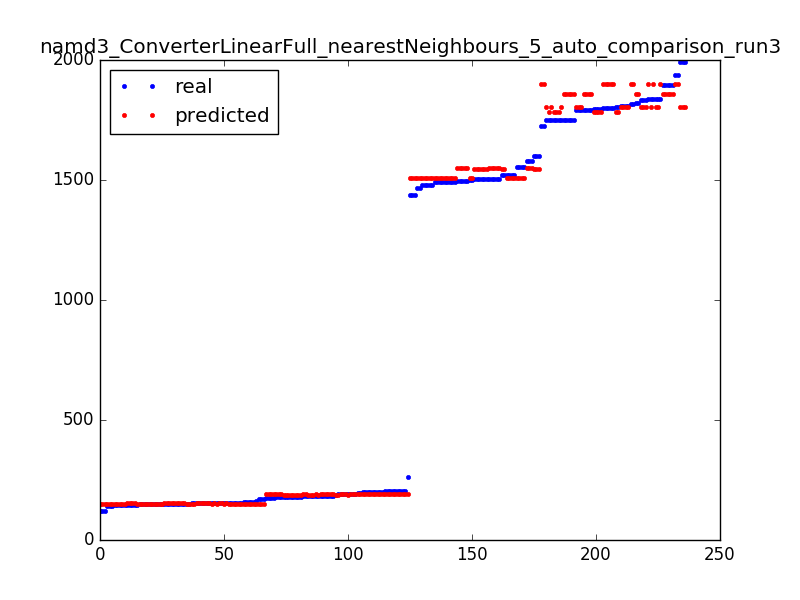

Data behind this chart, as committed beside it:
1490.0, 1506.4
151.0, 148.4
155.0, 153.6
1817, 1899
191.0, 186.4
1521, 1507
1556, 1506
1498, 1507
145.0, 151.2
146.0, 149.6
156.0, 151.2
1839, 1899
187.0, 186.4
199.0, 191.4
1809, 1804
175.0, 191.0
146.0, 149.6
178.0, 191.4
1748, 1804
205.0, 191.0
205.0, 191.0
1839, 1804
151.0, 148.4
1797, 1782
1490, 1506
120.0, 148.4
1839, 1899
151.0, 153.6
145.0, 151.2
1797, 1782
205.0, 191.0
184.0, 189.8
151.0, 153.6
1520, 1546
205.0, 191.4
1791, 1804
151.0, 153.6
1580, 1548
191.0, 189.8
1748, 1782
1834, 1804
150.0, 149.6
181.0, 186.4
1792, 1859
160.0, 148.4
191.0, 191.4
1797, 1782
175.0, 191.0
179.0, 186.4
1495, 1548
155.0, 153.6
1724, 1899
161.0, 149.6
1839, 1804
155.0, 153.6
1556, 1506
1791, 1804
1894, 1859
1480, 1506
160.0, 148.4
1809, 1804
... 176 more rows
